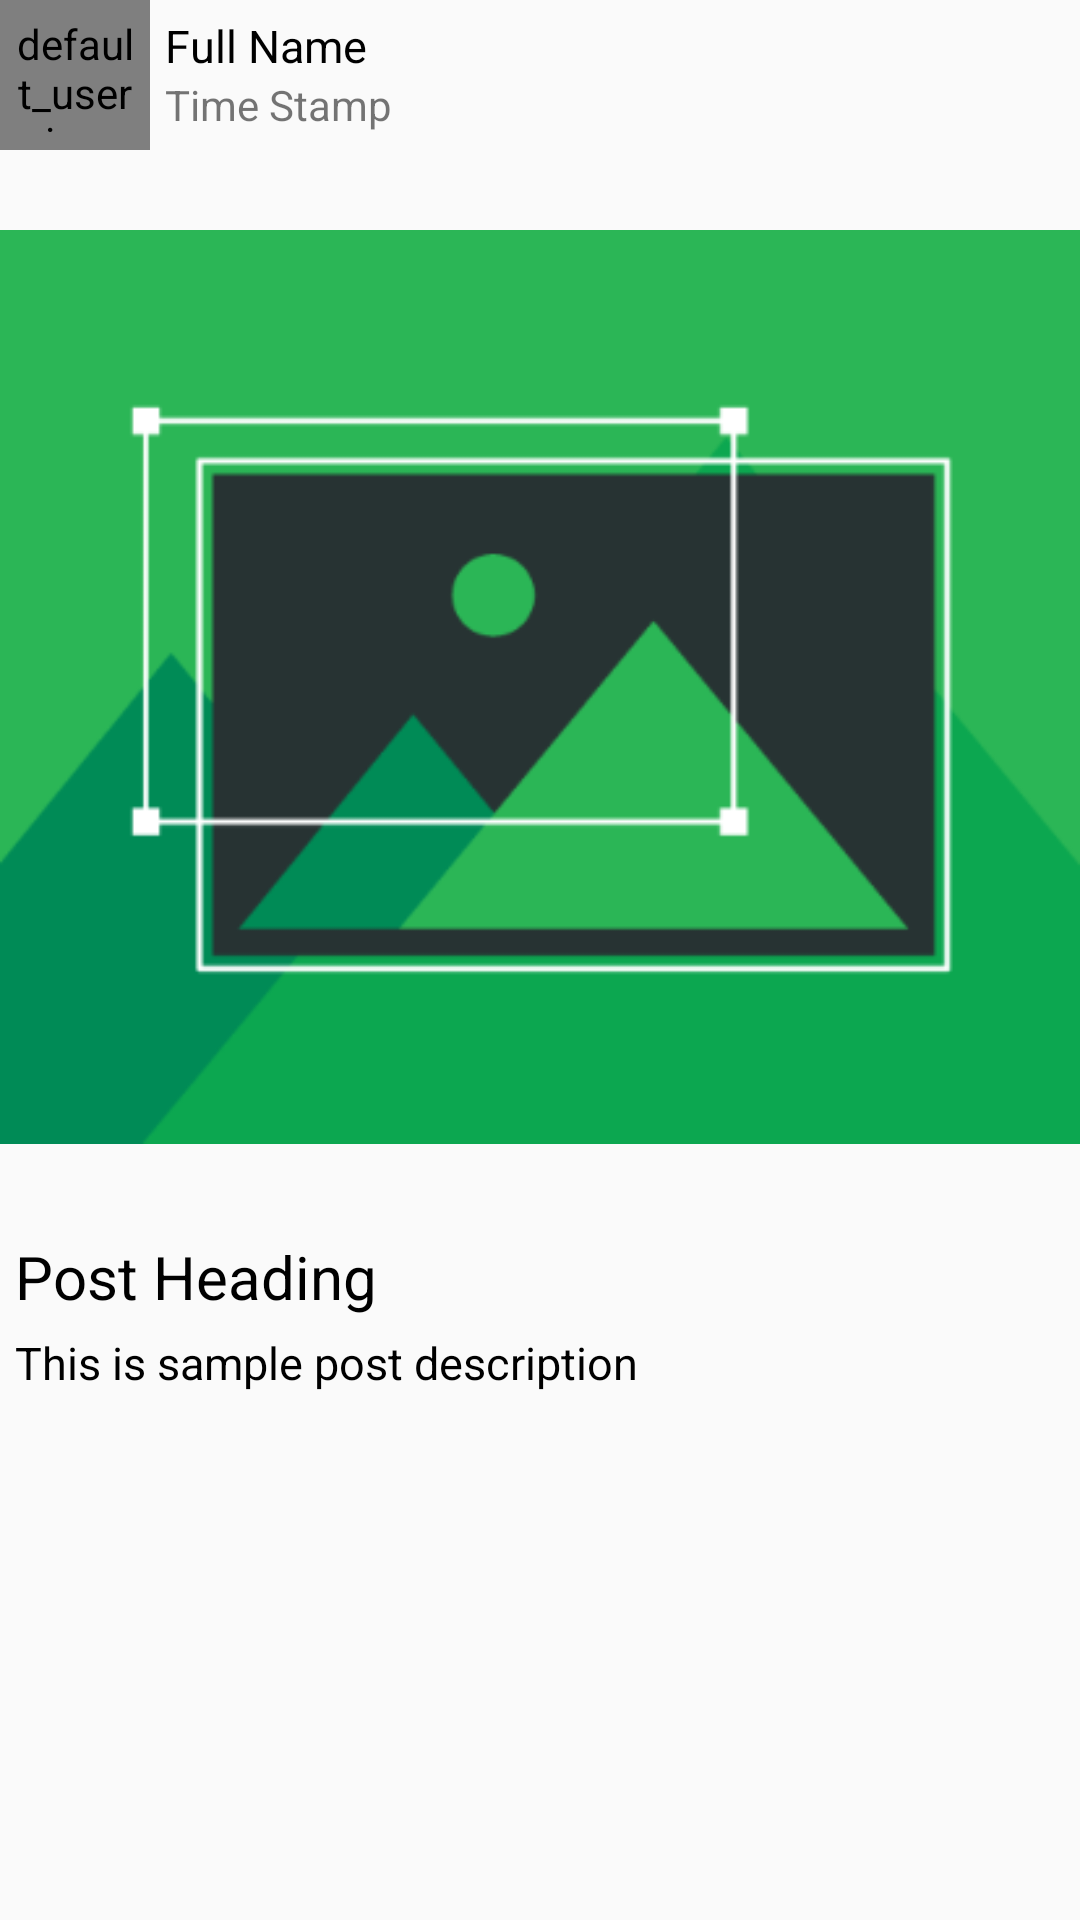

The Android layout XML behind this screen, and the referenced resources:
<!-- AndroidManifest.xml: application theme AppTheme -->
<!-- res/layout/home_row.xml -->
<?xml version="1.0" encoding="utf-8"?>
<androidx.constraintlayout.widget.ConstraintLayout xmlns:android="http://schemas.android.com/apk/res/android"
    xmlns:app="http://schemas.android.com/apk/res-auto"
    android:layout_width="match_parent"
    android:layout_height="wrap_content">


    <de.hdodenhof.circleimageview.CircleImageView
        android:id="@+id/home_row_thumb_icon"
        android:layout_width="50dp"
        android:layout_height="50dp"
        android:contentDescription="@string/default_user_icon"
        android:padding="5dp"
        android:src="@drawable/default_user_icon"
        app:layout_constraintStart_toStartOf="parent"
        app:layout_constraintTop_toTopOf="parent" />

    <TextView
        android:id="@+id/homerow_full_name"
        android:layout_width="0dp"
        android:layout_height="wrap_content"
        android:layout_marginLeft="5dp"
        android:layout_marginTop="5dp"
        android:text="@string/full_name"
        android:maxLines="2"
        android:textSize="15sp"
        android:textColor="#000000"
        app:layout_constraintRight_toLeftOf="@id/homerow_dots_menu"
        app:layout_constraintTop_toTopOf="@id/home_row_thumb_icon"
        app:layout_constraintLeft_toRightOf="@id/home_row_thumb_icon"
       />

    <TextView
        android:id="@+id/homerow_timestamp"
        android:layout_width="0dp"
        android:layout_height="wrap_content"
        android:text="Time Stamp"
        android:layout_marginLeft="5dp"
        app:layout_constraintTop_toBottomOf="@id/homerow_full_name"
        app:layout_constraintLeft_toRightOf="@id/home_row_thumb_icon"
        app:layout_constraintRight_toLeftOf="@id/homerow_dots_menu"
    />


    <ImageView
        android:id="@+id/homerow_dots_menu"
        android:layout_width="wrap_content"
        android:layout_height="match_parent"
        android:contentDescription="@string/dots"
        android:padding="5dp"
        android:src="@drawable/dots_menu_icon"
        app:layout_constraintBottom_toTopOf="@id/home_row_thumb_icon"
        app:layout_constraintEnd_toEndOf="parent"
        app:layout_constraintTop_toBottomOf="@id/home_row_thumb_icon" />

    <ImageView
        android:id="@+id/homerow_post_image"
        android:layout_width="match_parent"
        android:layout_height="wrap_content"
        android:layout_marginTop="4dp"
        android:contentDescription="@string/post_image"
        android:scaleType="fitCenter"
        android:src="@drawable/default_post_image"
        app:layout_constraintEnd_toEndOf="parent"
        app:layout_constraintHorizontal_bias="0.0"
        app:layout_constraintStart_toStartOf="parent"
        app:layout_constraintTop_toBottomOf="@id/home_row_thumb_icon" />


    <androidx.constraintlayout.widget.ConstraintLayout
        android:id="@+id/homerow_likeicon_layout"
        android:layout_width="42dp"
        android:layout_height="42dp"
        app:layout_constraintStart_toStartOf="parent"
        app:layout_constraintTop_toBottomOf="@id/homerow_post_image">

        <ImageView
            android:id="@+id/homerow_like_icon"
            android:layout_width="42dp"
            android:layout_height="42dp"
            android:contentDescription="@string/like_icon"
            android:padding="5dp"
            android:visibility="gone"
            android:src="@drawable/like_unselected_icon"
            app:layout_constraintBottom_toBottomOf="parent"
            app:layout_constraintEnd_toEndOf="parent"
            app:layout_constraintStart_toStartOf="parent"
            app:layout_constraintTop_toTopOf="parent" />


        <ImageView
            android:id="@+id/homerow_likeselesctedicon"
            android:layout_width="42dp"
            android:layout_height="42dp"
            android:padding="5dp"
            android:tint="#E91E63"
            android:visibility="gone"
            android:layout_marginStart="5dp"
            app:srcCompat="@drawable/like_selected_icon"
            app:layout_constraintBottom_toBottomOf="parent"
            app:layout_constraintEnd_toEndOf="parent"
            app:layout_constraintStart_toStartOf="parent"
            app:layout_constraintTop_toTopOf="parent"
            />

    </androidx.constraintlayout.widget.ConstraintLayout>


    <ImageView
        android:id="@+id/homerow_comments_icon"
        android:layout_width="100dp"
        android:layout_height="30dp"
        android:layout_marginEnd="10dp"
        android:contentDescription="@string/comments"
        android:padding="5dp"
        android:src="@drawable/comments_tv"
        app:layout_constraintBottom_toTopOf="@id/homerow_likeicon_layout"
        app:layout_constraintEnd_toEndOf="parent"
        app:layout_constraintTop_toBottomOf="@id/homerow_likeicon_layout" />

    <TextView
        android:id="@+id/homerow_postheading"
        android:layout_width="match_parent"
        android:layout_height="0dp"
        android:layout_marginStart="5dp"
        android:layout_marginTop="2dp"
        android:layout_marginEnd="5dp"
        android:text="Post Heading"
        android:maxLines="2"
        android:textColor="#000000"
        android:textSize="20sp"
        app:layout_constraintEnd_toEndOf="parent"
        app:layout_constraintStart_toStartOf="parent"
        app:layout_constraintTop_toBottomOf="@id/homerow_comments_icon" />

    <TextView
        android:id="@+id/homerow_post_desc"
        android:layout_width="0dp"
        android:layout_height="wrap_content"
        android:layout_marginStart="5dp"
        android:layout_marginTop="5dp"
        android:layout_marginEnd="5dp"
        android:maxLines="4"
        android:textColor="#000000"
        android:text="@string/sample_post_desc"
        android:textSize="15sp"
        app:layout_constraintEnd_toEndOf="parent"
        app:layout_constraintStart_toStartOf="parent"
        app:layout_constraintTop_toBottomOf="@+id/homerow_postheading" />

    <androidx.constraintlayout.widget.ConstraintLayout
        android:layout_width="0dp"
        android:layout_height="wrap_content"
        app:layout_constraintTop_toBottomOf="@id/homerow_post_desc"
        app:layout_constraintStart_toStartOf="parent"
        app:layout_constraintBottom_toBottomOf="parent"
        app:layout_constraintEnd_toEndOf="parent"
        android:layout_marginBottom="10dp"
        >
        <TextView
            android:id="@+id/homerow_moretv"
            android:layout_width="0dp"
            android:layout_height="wrap_content"
            android:text="@string/more"
            app:layout_constraintStart_toStartOf="parent"
            android:layout_marginStart="5dp"
            app:layout_constraintBottom_toBottomOf="parent"
            app:layout_constraintEnd_toEndOf="parent"
            android:textColor="#000000"
            android:visibility="gone"
            />

        <TextView
            android:id="@+id/homerow_lesstv"
            android:layout_width="0dp"
            android:layout_height="wrap_content"
            android:text="@string/less"
            app:layout_constraintStart_toStartOf="parent"
            app:layout_constraintEnd_toEndOf="parent"
            app:layout_constraintTop_toTopOf="parent"
            android:textColor="#000000"
            android:layout_marginStart="5dp"
            android:visibility="gone"
            app:layout_constraintBottom_toBottomOf="parent"

            />

    </androidx.constraintlayout.widget.ConstraintLayout>

    <ImageView
        android:id="@+id/homerow_bookmarkunselected"
        android:layout_width="42dp"
        android:layout_height="42dp"
        android:layout_marginEnd="5dp"
        app:layout_constraintBottom_toTopOf="@+id/homerow_postheading"
        app:layout_constraintEnd_toStartOf="@+id/homerow_comments_icon"
        app:layout_constraintTop_toBottomOf="@+id/homerow_post_image"
        app:srcCompat="@drawable/bookmark_unselected_icon"
        android:padding="5dp"
        android:visibility="gone"/>

    <ImageView
        android:id="@+id/homerow_bookmarkselected"
        android:layout_width="42dp"
        android:layout_height="42dp"
        android:layout_marginEnd="5dp"
        android:padding="5dp"
        app:layout_constraintBottom_toTopOf="@+id/homerow_postheading"
        app:layout_constraintEnd_toStartOf="@+id/homerow_comments_icon"
        app:layout_constraintTop_toBottomOf="@+id/homerow_post_image"
        app:srcCompat="@drawable/bookmark_selected_icon"
        android:visibility="gone"/>



</androidx.constraintlayout.widget.ConstraintLayout>
<!-- resources referenced by this layout -->
<resources>
  <!-- drawable comments_tv: png bitmap (drawable, 651 bytes) -->
  <!-- drawable default_post_image: png bitmap (drawable, 14508 bytes) -->
  <!-- drawable default_user_icon: png bitmap (drawable, 1839 bytes) -->
  <!-- drawable dots_menu_icon: png bitmap (drawable, 155 bytes) -->
  <!-- drawable like_unselected_icon: png bitmap (drawable, 1403 bytes) -->
  <string name="comments">comments</string>
  <string name="default_user_icon">default_user_icon</string>
  <string name="dots">dots</string>
  <string name="full_name">Full Name</string>
  <string name="less"><b><u>...less</u></b></string>
  <string name="like_icon">like_icon</string>
  <string name="more"><b><u>...more</u></b></string>
  <string name="post_image">post_image</string>
  <string name="sample_post_desc">This is sample post description</string>
  <style name="AppTheme" parent="Theme.AppCompat.Light.NoActionBar">
          
          <item name="colorPrimary">@color/colorPrimary</item>
          <item name="colorPrimaryDark">@color/colorPrimaryDark</item>
          <item name="colorAccent">@color/colorAccent</item>
          <item name="android:statusBarColor">@color/hintColor</item>
      </style>
  <color name="colorPrimary">#008577</color>
  <color name="colorPrimaryDark">#00574B</color>
  <color name="colorAccent">#D81B60</color>
  <color name="hintColor">#5C5C5C</color>
</resources>
